Photos from the image-classification dataset "data" in the GitHub repository clevecque/object_position. Its 4 classes are: from top, side, three quarters front left, three quarters front right.

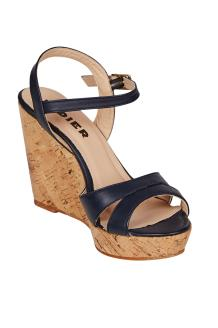
Label: three quarters front right

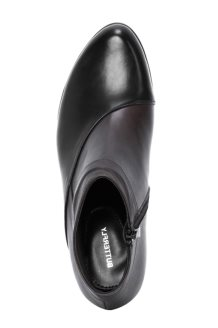
Label: from top

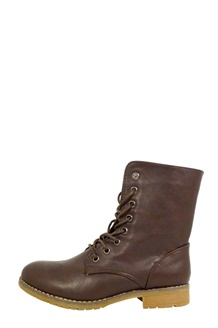
Label: side

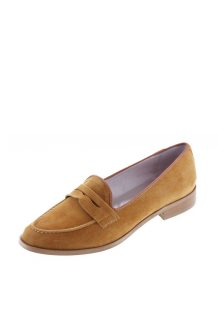
Label: three quarters front left

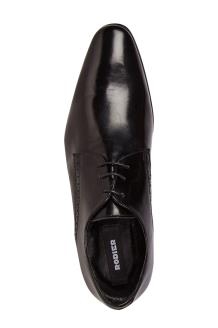
Label: from top

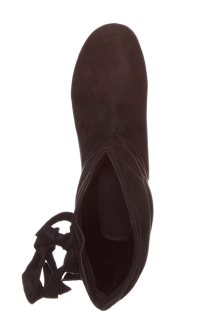
Label: from top
